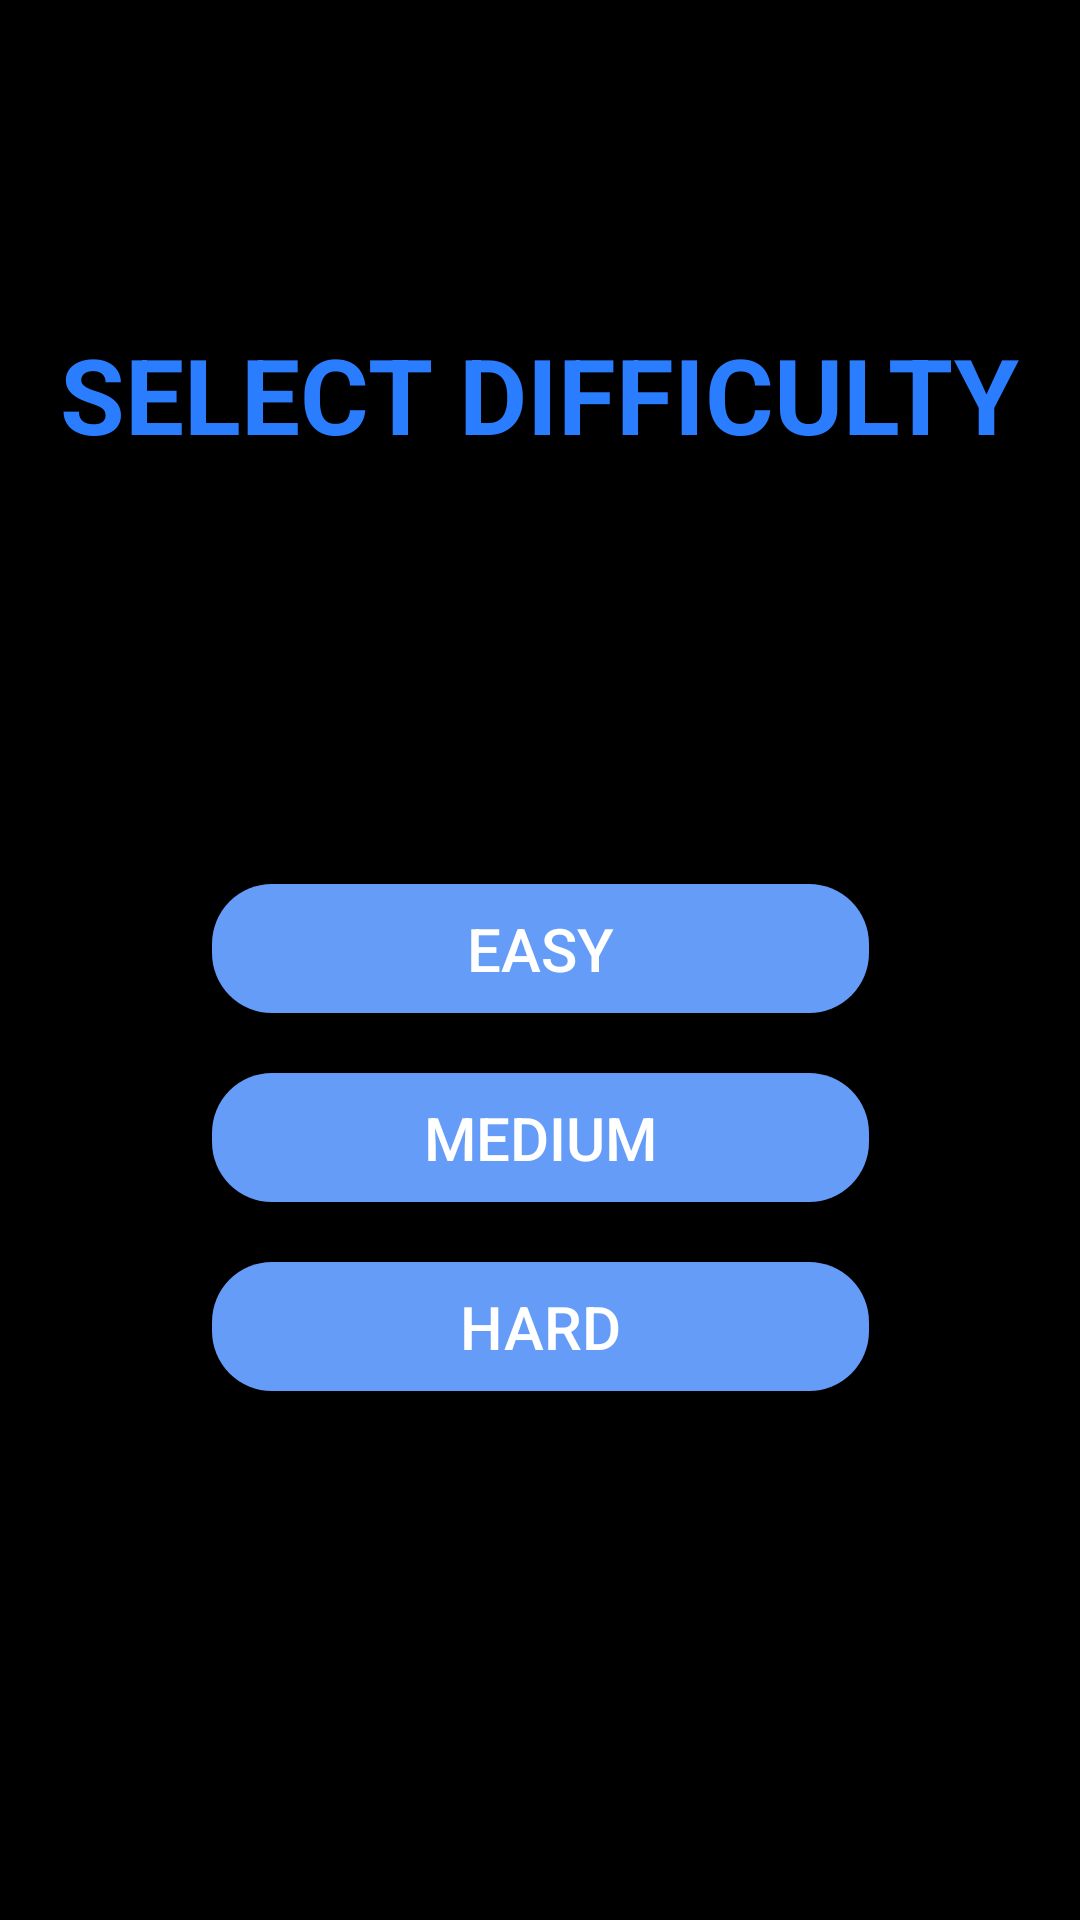

Android layout source for this screen:
<!-- AndroidManifest.xml: application theme AppTheme -->
<!-- res/layout/fragment_difficulty.xml -->
<?xml version="1.0" encoding="utf-8"?>
<androidx.constraintlayout.widget.ConstraintLayout xmlns:android="http://schemas.android.com/apk/res/android"
    xmlns:app="http://schemas.android.com/apk/res-auto"
    xmlns:tools="http://schemas.android.com/tools"
    android:layout_width="match_parent"
    android:layout_height="match_parent"
    tools:context=".DifficultyFragment"
    android:background="@color/background">

    <TextView
        android:id="@+id/textView2"
        android:layout_width="wrap_content"
        android:layout_height="wrap_content"
        android:layout_marginTop="108dp"
        android:text="@string/select_difficulty"
        android:textColor="@color/textcolor"
        android:textSize="35sp"
        android:textStyle="bold"
        app:layout_constraintEnd_toEndOf="parent"
        app:layout_constraintHorizontal_bias="0.494"
        app:layout_constraintStart_toStartOf="parent"
        app:layout_constraintTop_toTopOf="parent" />

    <Button
        android:id="@+id/easybutton"
        android:layout_width="219dp"
        android:layout_height="43dp"
        android:layout_marginTop="140dp"
        android:background="@drawable/round_white_buttons"
        android:text="@string/easy"
        android:textColor="@color/colorPrimaryDark"
        android:textSize="20sp"
        app:layout_constraintEnd_toEndOf="parent"
        app:layout_constraintStart_toStartOf="parent"
        app:layout_constraintTop_toBottomOf="@+id/textView2" />

    <Button
        android:id="@+id/mediumbutton"
        android:layout_width="219dp"
        android:layout_height="43dp"
        android:layout_marginTop="20dp"
        android:background="@drawable/round_white_buttons"
        android:text="@string/medium"
        android:textSize="20sp"
        android:textColor="@color/colorPrimaryDark"
        app:layout_constraintEnd_toEndOf="parent"
        app:layout_constraintHorizontal_bias="0.5"
        app:layout_constraintStart_toStartOf="parent"
        app:layout_constraintTop_toBottomOf="@+id/easybutton" />

    <Button
        android:id="@+id/hardbutton"
        android:layout_width="219dp"
        android:layout_height="43dp"
        android:layout_marginTop="20dp"
        android:background="@drawable/round_white_buttons"
        android:text="@string/hard"
        android:textColor="@color/colorPrimaryDark"
        android:textSize="20sp"
        app:layout_constraintEnd_toEndOf="parent"
        app:layout_constraintHorizontal_bias="0.5"
        app:layout_constraintStart_toStartOf="parent"
        app:layout_constraintTop_toBottomOf="@+id/mediumbutton" />

</androidx.constraintlayout.widget.ConstraintLayout>
<!-- resources referenced by this layout -->
<resources>
  <color name="background">#000000</color>
  <color name="colorPrimaryDark">#FFFFFF</color>
  <color name="textcolor">#2a7dff</color>
  <!-- drawable round_white_buttons (drawable) -->
  <?xml version="1.0" encoding="utf-8"?>
  <shape xmlns:android="http://schemas.android.com/apk/res/android">
  <solid
      android:color="#649cf8"/>
      <corners
          android:radius="20dp"/>
  </shape>
  <string name="easy">EASY</string>
  <string name="hard">HARD</string>
  <string name="medium">MEDIUM</string>
  <string name="select_difficulty">SELECT DIFFICULTY</string>
  <style name="AppTheme" parent="Theme.AppCompat.Light.NoActionBar">
          
          <item name="android:windowFullscreen">true</item>
          <item name="colorPrimary">@color/colorPrimary</item>
          <item name="colorPrimaryDark">@color/colorPrimaryDark</item>
          <item name="colorAccent">@color/colorAccent</item>
      </style>
  <color name="colorPrimary">#000000</color>
  <color name="colorAccent">#AAAAAA</color>
</resources>
